Run: headless pygame with SDL's dummy video driver; simulated clock (each Clock.tick advances the game by its frame time, no real sleeping); random seed 0; keys injected as events and as key.get_pressed() state; mouse plan: one left click at the window centre at the start of phase 2, then a move to the lower-right quarter at the start of phase 3.
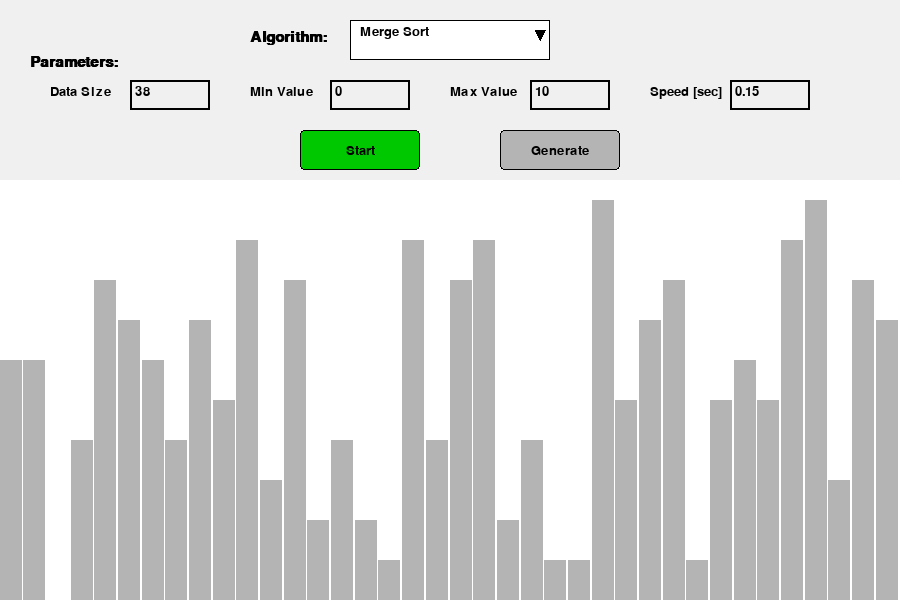
Frame 1 of 4 · flips 1–60 · no input
Frame 2 of 4 · flips 61–180 · clicked the window centre · tapped SPACE, RETURN · held RIGHT (→), D · screen unchanged from frame 1, image omitted
Frame 3 of 4 · flips 181–300 · moved the mouse to the lower-right quarter · held DOWN (↓), S · screen unchanged from frame 2, image omitted
Frame 4 of 4 · flips 301–420 · held LEFT (←), A, UP (↑), W · screen unchanged from frame 3, image omitted

The pygame program that drew these frames:

import pygame
import random
import time
from pygame.locals import *

# Initialize Pygame
pygame.init()

# Constants
WIDTH, HEIGHT = 900, 600
UI_HEIGHT = 180
BAR_AREA_HEIGHT = HEIGHT - UI_HEIGHT

WHITE = (255, 255, 255)
BLACK = (0, 0, 0)
GRAY = (180, 180, 180)
RED = (255, 0, 0)
GREEN = (0, 200, 0)
BLUE = (0, 0, 255)
CONTROL_PANEL_COLOR = (240, 240, 240)

# Setup
screen = pygame.display.set_mode((WIDTH, HEIGHT))
pygame.display.set_caption("Sorting Algorithm Visualizer")
clock = pygame.time.Clock()

# Fonts
FONT = pygame.font.SysFont("Arial", 20)
FONT_TITLE = pygame.font.SysFont("Arial", 22, bold=True)

# Default values
data_size = 38
min_val = 0
max_val = 10
delay = 0.15
sorting = False
algorithms = ["Bubble Sort", "Selection Sort", "Merge Sort", "Quick Sort"]
current_algorithm = "Merge Sort"
data = []
sort_gen = None
highlight_indices = []

# Generate random data
def generate_data():
    global data
    data = [random.randint(min_val, max_val) for _ in range(data_size)]

# Sorting algorithms
def bubble_sort(data):
    n = len(data)
    for i in range(n):
        for j in range(0, n-i-1):
            if data[j] > data[j+1]:
                data[j], data[j+1] = data[j+1], data[j]
                yield j, j+1
        yield -1, -1

def selection_sort(data):
    for i in range(len(data)):
        min_idx = i
        for j in range(i+1, len(data)):
            if data[j] < data[min_idx]:
                min_idx = j
            yield i, j
        data[i], data[min_idx] = data[min_idx], data[i]
        yield i, min_idx

def merge_sort(data):
    def merge_sort_recursive(start, end):
        if end - start > 1:
            mid = (start + end) // 2
            yield from merge_sort_recursive(start, mid)
            yield from merge_sort_recursive(mid, end)
            left = data[start:mid]
            right = data[mid:end]
            i = j = 0
            for k in range(start, end):
                if i < len(left) and (j >= len(right) or left[i] <= right[j]):
                    data[k] = left[i]
                    i += 1
                else:
                    data[k] = right[j]
                    j += 1
                yield k, -1
    yield from merge_sort_recursive(0, len(data))

def quick_sort(data):
    def quick_sort_recursive(start, end):
        if start >= end:
            return
        pivot = data[end]
        i = start
        for j in range(start, end):
            if data[j] < pivot:
                data[i], data[j] = data[j], data[i]
                i += 1
            yield i, j
        data[i], data[end] = data[end], data[i]
        yield i, end
        yield from quick_sort_recursive(start, i-1)
        yield from quick_sort_recursive(i+1, end)
    yield from quick_sort_recursive(0, len(data)-1)

# UI Elements
class Button:
    def __init__(self, x, y, width, height, text, color, text_color=BLACK):
        self.rect = pygame.Rect(x, y, width, height)
        self.text = text
        self.color = color
        self.text_color = text_color
        self.hover_color = (min(color[0]+30, 255), min(color[1]+30, 255), min(color[2]+30, 255))

    def draw(self, surface):
        mouse_pos = pygame.mouse.get_pos()
        current_color = self.hover_color if self.rect.collidepoint(mouse_pos) else self.color
        pygame.draw.rect(surface, current_color, self.rect, border_radius=4)
        pygame.draw.rect(surface, BLACK, self.rect, 1, border_radius=4)
        text_surf = FONT.render(self.text, True, self.text_color)
        text_rect = text_surf.get_rect(center=self.rect.center)
        surface.blit(text_surf, text_rect)

    def is_clicked(self, pos, event):
        return event.type == MOUSEBUTTONDOWN and event.button == 1 and self.rect.collidepoint(pos)

class Dropdown:
    def __init__(self, x, y, width, height, options, initial_option):
        self.rect = pygame.Rect(x, y, width, height)
        self.options = options
        self.selected = initial_option
        self.active = False

    def draw(self, surface):
        pygame.draw.rect(surface, WHITE, self.rect)
        pygame.draw.rect(surface, BLACK, self.rect, 1)
        text_surf = FONT.render(self.selected, True, BLACK)
        surface.blit(text_surf, (self.rect.x + 10, self.rect.y + 5))
        arrow = [(self.rect.right - 15, self.rect.y + 10), (self.rect.right - 5, self.rect.y + 10), (self.rect.right - 10, self.rect.y + 20)]
        pygame.draw.polygon(surface, BLACK, arrow)
        if self.active:
            for i, option in enumerate(self.options):
                option_rect = pygame.Rect(self.rect.x, self.rect.y + (i+1) * self.rect.height, self.rect.width, self.rect.height)
                pygame.draw.rect(surface, WHITE, option_rect)
                pygame.draw.rect(surface, BLACK, option_rect, 1)
                option_surf = FONT.render(option, True, BLACK)
                surface.blit(option_surf, (option_rect.x + 10, option_rect.y + 5))

    def handle_event(self, event):
        if event.type == MOUSEBUTTONDOWN:
            if self.rect.collidepoint(event.pos):
                self.active = not self.active
            else:
                for i, option in enumerate(self.options):
                    option_rect = pygame.Rect(self.rect.x, self.rect.y + (i+1) * self.rect.height, self.rect.width, self.rect.height)
                    if option_rect.collidepoint(event.pos):
                        self.selected = option
                        self.active = False
                        return True
                self.active = False
        return False

class InputBox:
    def __init__(self, x, y, width, height, text=''):
        self.rect = pygame.Rect(x, y, width, height)
        self.color = BLACK
        self.text = text
        self.txt_surface = FONT.render(text, True, self.color)
        self.active = False

    def handle_event(self, event):
        if event.type == MOUSEBUTTONDOWN:
            self.active = self.rect.collidepoint(event.pos)
            self.color = RED if self.active else BLACK
        if event.type == pygame.KEYDOWN and self.active:
            if event.key == pygame.K_RETURN:
                return True
            elif event.key == pygame.K_BACKSPACE:
                self.text = self.text[:-1]
            elif event.unicode.isdigit() or event.unicode == '.':
                self.text += event.unicode
            self.txt_surface = FONT.render(self.text, True, self.color)
        return False

    def draw(self, screen):
        screen.blit(self.txt_surface, (self.rect.x+5, self.rect.y+5))
        pygame.draw.rect(screen, self.color, self.rect, 2)

    def get_value(self):
        try:
            return float(self.text) if '.' in self.text else int(self.text)
        except ValueError:
            return 0

# Create UI Elements
algorithm_dropdown = Dropdown(350, 20, 200, 40, algorithms, current_algorithm)
data_size_input = InputBox(130, 80, 80, 30, str(data_size))
min_input = InputBox(330, 80, 80, 30, str(min_val))
max_input = InputBox(530, 80, 80, 30, str(max_val))
speed_input = InputBox(730, 80, 80, 30, str(delay))
start_button = Button(300, 130, 120, 40, "Start", GREEN)
generate_button = Button(500, 130, 120, 40, "Generate", GRAY)

# Initial data
generate_data()

# Main loop
running = True
while running:
    for event in pygame.event.get():
        if event.type == QUIT:
            running = False

        if algorithm_dropdown.handle_event(event):
            current_algorithm = algorithm_dropdown.selected

        if start_button.is_clicked(pygame.mouse.get_pos(), event) and not sorting:
            sorting = True
            if current_algorithm == "Bubble Sort":
                sort_gen = bubble_sort(data)
            elif current_algorithm == "Selection Sort":
                sort_gen = selection_sort(data)
            elif current_algorithm == "Merge Sort":
                sort_gen = merge_sort(data)
            elif current_algorithm == "Quick Sort":
                sort_gen = quick_sort(data)

        if generate_button.is_clicked(pygame.mouse.get_pos(), event):
            data_size = data_size_input.get_value()
            min_val = min_input.get_value()
            max_val = max_input.get_value()
            delay = speed_input.get_value()
            generate_data()
            sorting = False

        for box in [data_size_input, min_input, max_input, speed_input]:
            box.handle_event(event)

    # Sorting Step
    if sorting and sort_gen:
        try:
            highlight_indices = next(sort_gen)
            if isinstance(highlight_indices, int):
                highlight_indices = (highlight_indices, -1)
            time.sleep(delay)
        except StopIteration:
            sorting = False
            highlight_indices = (-1, -1)

    # Draw everything
    screen.fill(WHITE)
    pygame.draw.rect(screen, CONTROL_PANEL_COLOR, (0, 0, WIDTH, UI_HEIGHT))

    # Titles and labels
    screen.blit(FONT_TITLE.render("Algorithm:", True, BLACK), (250, 30))
    algorithm_dropdown.draw(screen)

    screen.blit(FONT_TITLE.render("Parameters:", True, BLACK), (30, 55))
    screen.blit(FONT.render("Data Size", True, BLACK), (50, 85))
    screen.blit(FONT.render("Min Value", True, BLACK), (250, 85))
    screen.blit(FONT.render("Max Value", True, BLACK), (450, 85))
    screen.blit(FONT.render("Speed [sec]", True, BLACK), (650, 85))

    data_size_input.draw(screen)
    min_input.draw(screen)
    max_input.draw(screen)
    speed_input.draw(screen)
    start_button.draw(screen)
    generate_button.draw(screen)

    # Draw sorting bars
    pygame.draw.rect(screen, WHITE, (0, UI_HEIGHT, WIDTH, BAR_AREA_HEIGHT))
    if len(data) > 0:
        bar_width = WIDTH / len(data)
        max_data = max(data) if max(data) > 0 else 1
        for i, val in enumerate(data):
            bar_height = (val / max_data) * (BAR_AREA_HEIGHT - 20)
            x = i * bar_width
            y = HEIGHT - bar_height
            color = RED if i in highlight_indices else GRAY
            pygame.draw.rect(screen, color, (x, y, bar_width - 1, bar_height))
            if i in highlight_indices:
                pygame.draw.polygon(screen, RED, [
                    (x + bar_width / 2, y - 10),
                    (x + bar_width / 2 - 5, y),
                    (x + bar_width / 2 + 5, y)
                ])

    pygame.display.flip()
    clock.tick(60)

pygame.quit()
